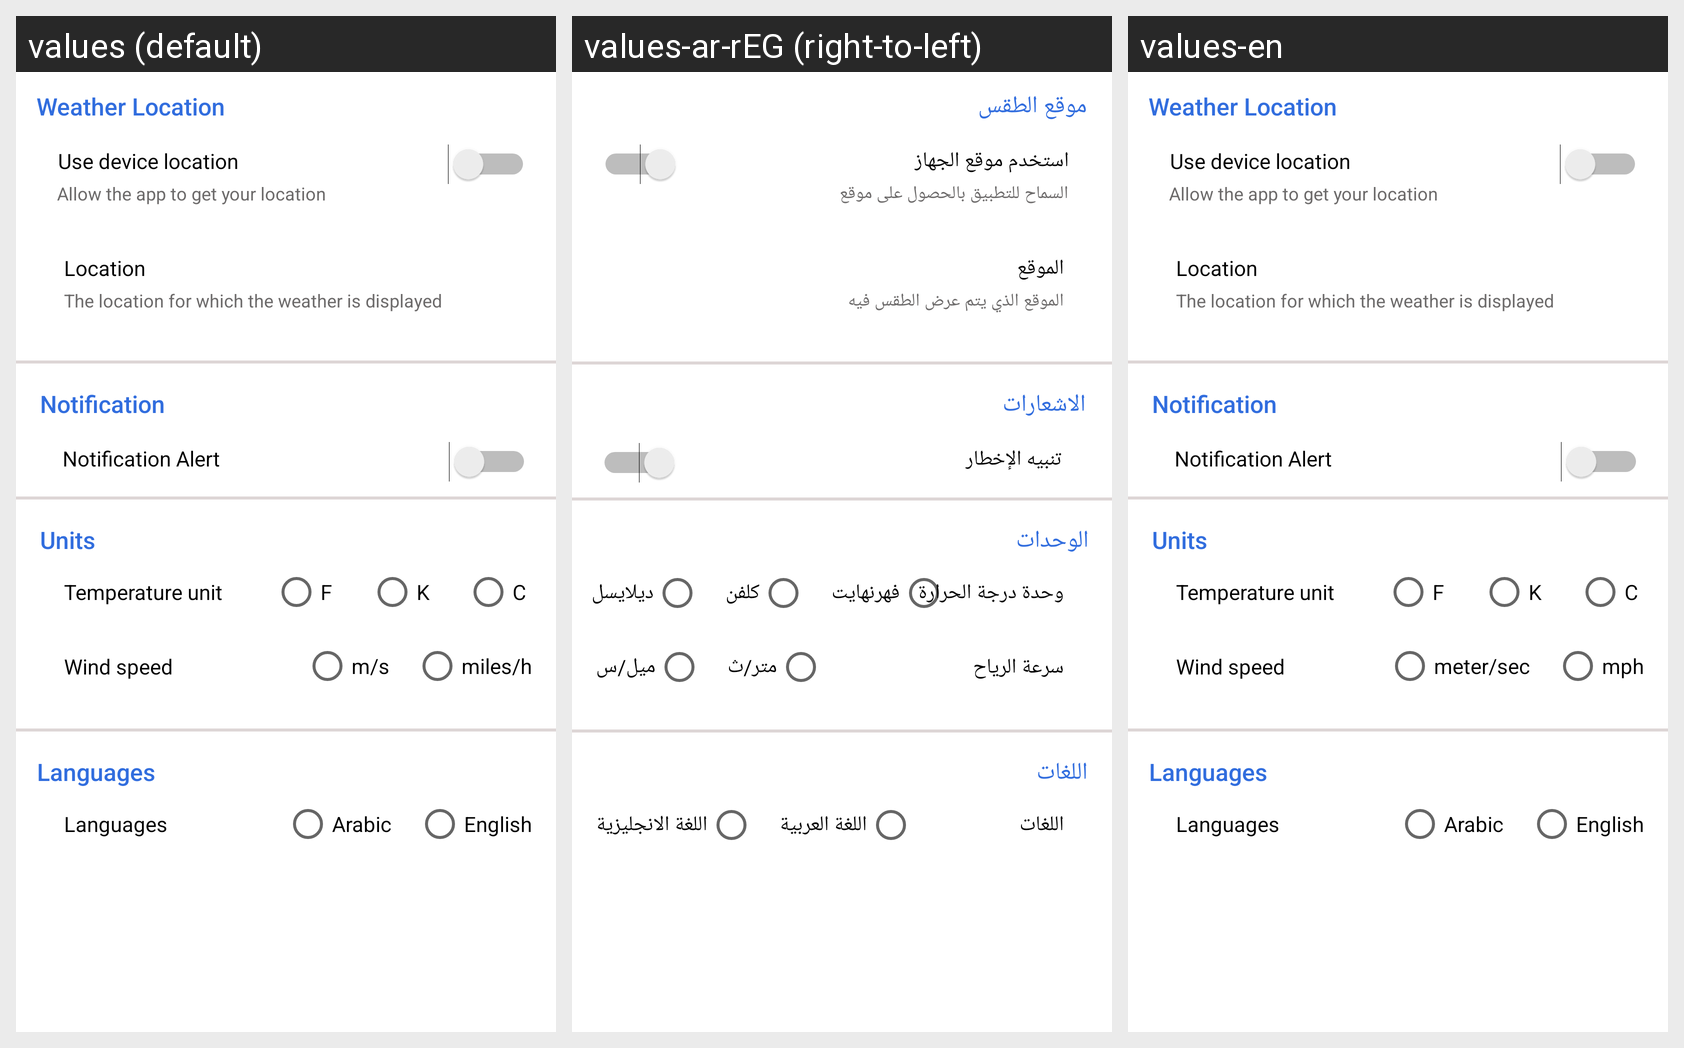

Locale-by-locale string values for the Android screen shown in this grid:
Android screen res/layout/fragment_settings.xml rendered under 3 locales, left to right: values (default), values-ar-rEG (right-to-left), values-en. Device: Nexus 5 (rendered at 1080×1920; each locale shown at half size, 540×960, under a caption strip naming it); theme Theme.WeatherApp.
Strings drawn on this screen, with the default value and each locale's value (text and hints the layout hard-codes, and strings that could not be matched under every locale, appear in the picture but are not listed):

weather_location
  values: Weather Location
  values-ar-rEG: موقع الطقس
  values-en: Weather Location

used_device_location
  values: Use device location
  values-ar-rEG: استخدم موقع الجهاز
  values-en: Use device location

allow_location
  values: Allow the app to get your location
  values-ar-rEG: السماح للتطبيق بالحصول على موقع
  values-en: Allow the app to get your location

location
  values: Location
  values-ar-rEG: الموقع
  values-en: Location

desc_customLocation
  values: The location for which the weather is displayed
  values-ar-rEG: الموقع الذي يتم عرض الطقس فيه
  values-en: The location for which the weather is displayed

notification
  values: Notification
  values-ar-rEG: الاشعارات
  values-en: Notification

show_notification
  values: Notification Alert
  values-ar-rEG: تنبيه الإخطار
  values-en: Notification Alert

units
  values: Units
  values-ar-rEG: الوحدات
  values-en: Units

units_of_temperature
  values: Temperature unit
  values-ar-rEG: وحدة درجة الحرارة
  values-en: Temperature unit

f
  values: F
  values-ar-rEG: فهرنهايت
  values-en: F

k
  values: K
  values-ar-rEG: كلفن
  values-en: K

c
  values: C
  values-ar-rEG: ديلايسل
  values-en: C

units_of_wind
  values: Wind speed
  values-ar-rEG: سرعة الرياح
  values-en: Wind speed

m_s
  values: m/s
  values-ar-rEG: متر/ث
  values-en: meter/sec

km_h
  values: miles/h
  values-ar-rEG: ميل/س
  values-en: mph

language
  values: Languages
  values-ar-rEG: اللغات
  values-en: Languages

Arabic
  values: Arabic
  values-ar-rEG: اللغة العربية
  values-en: Arabic

english
  values: English
  values-ar-rEG: اللغة الانجليزية
  values-en: English
